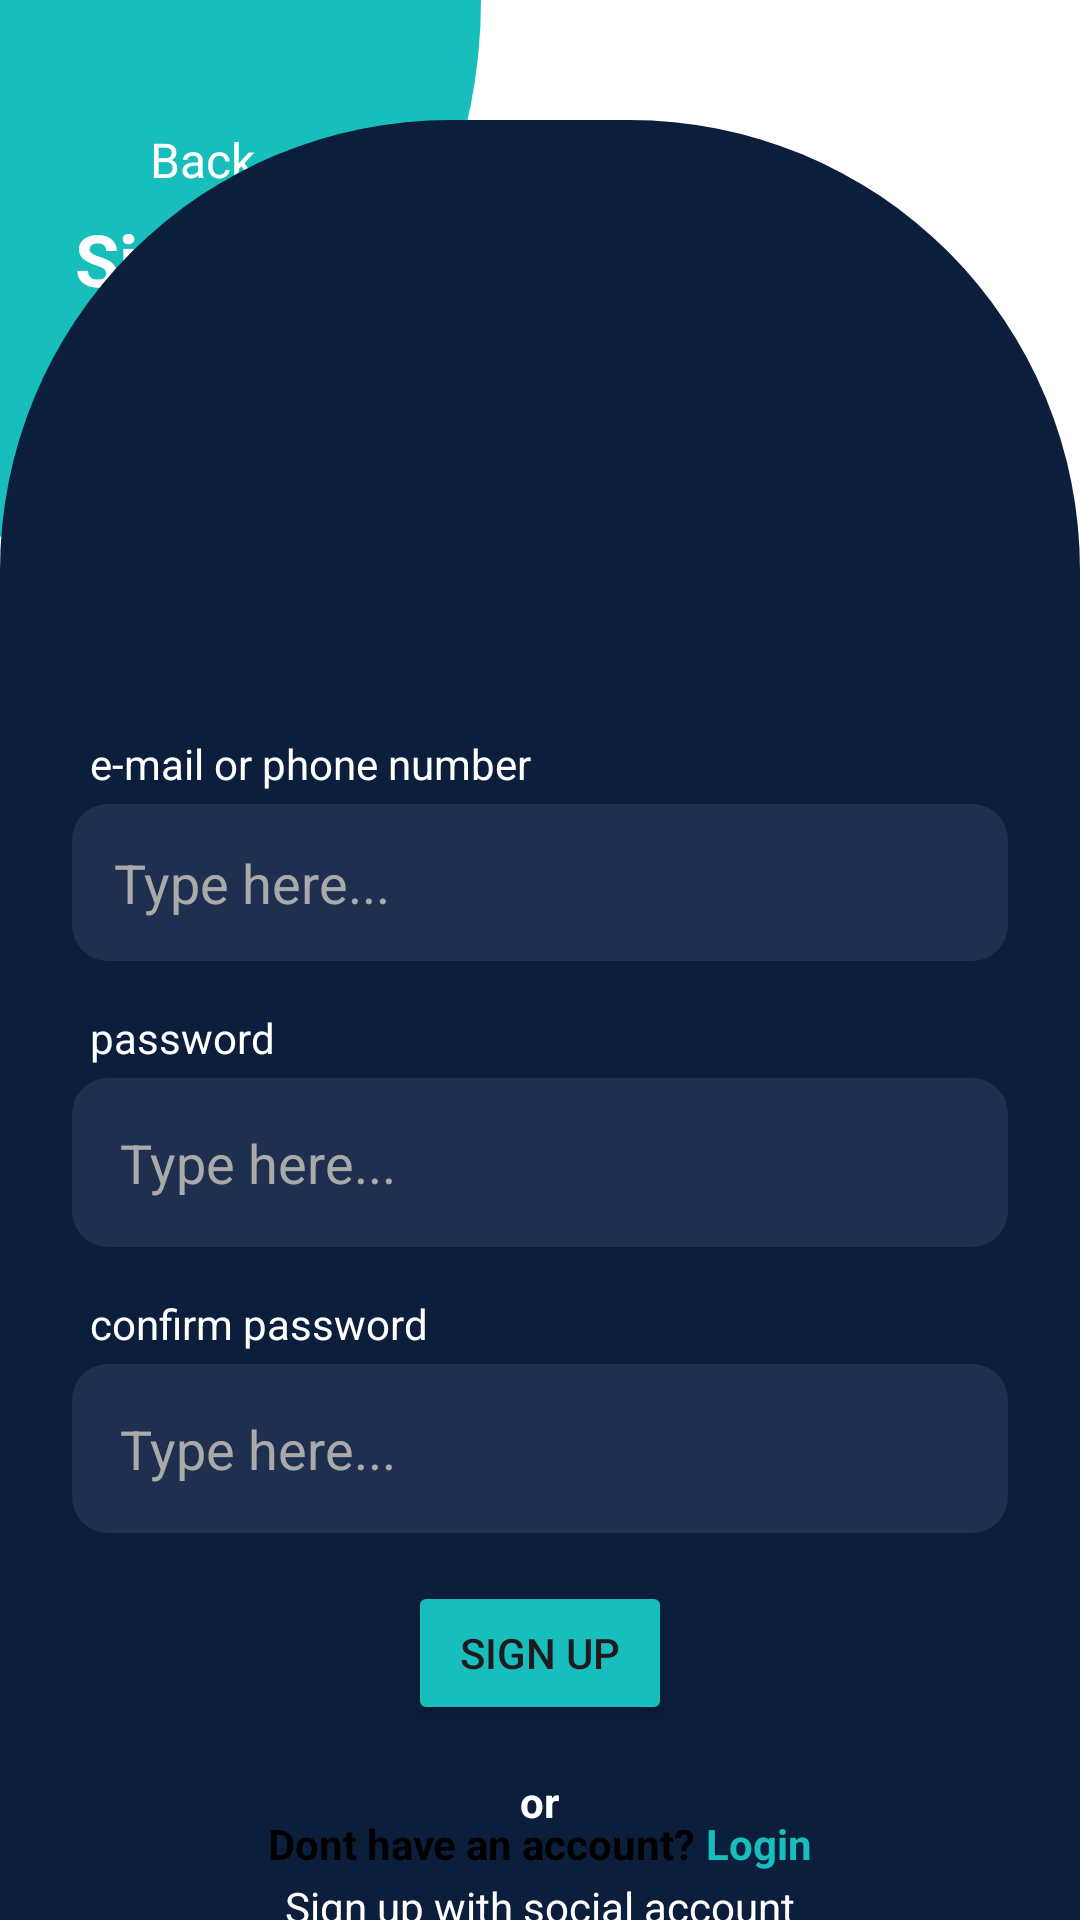

Reconstruct the res/layout file that produces this screen, plus the resources it refers to.
<!-- AndroidManifest.xml: application theme Theme.ApkYutaa -->
<!-- res/layout/activity_register.xml -->
<?xml version="1.0" encoding="utf-8"?>
<androidx.constraintlayout.widget.ConstraintLayout
    xmlns:android="http://schemas.android.com/apk/res/android"
    xmlns:app="http://schemas.android.com/apk/res-auto"
    xmlns:tools="http://schemas.android.com/tools"
    android:layout_width="match_parent"
    android:layout_height="match_parent"
    android:background="#FFFFFF">

    <View
        android:id="@+id/top_curve"
        android:layout_width="0dp"
        android:layout_height="180dp"
        android:layout_marginStart="-200dp"
        android:background="@drawable/bg_top_curve"
        app:layout_constraintTop_toTopOf="parent"
        app:layout_constraintStart_toStartOf="parent" />

    <FrameLayout
        android:layout_width="match_parent"
        android:layout_height="wrap_content"
        app:layout_constraintStart_toStartOf="parent"
        app:layout_constraintEnd_toEndOf="parent"
        app:layout_constraintTop_toTopOf="parent">

        <androidx.constraintlayout.widget.ConstraintLayout
            android:layout_width="match_parent"
            android:layout_height="wrap_content"
            android:layout_marginTop="20dp">

            <ImageView
                android:id="@+id/iv_back"
                android:layout_width="25dp"
                android:layout_height="25dp"
                android:src="@drawable/arrow_back1"
                android:layout_marginTop="22dp"
                android:layout_marginStart="10dp"
                app:layout_constraintEnd_toStartOf="@+id/tv_back"
                app:layout_constraintStart_toStartOf="parent"
                app:layout_constraintTop_toTopOf="parent" />

            <TextView
                android:id="@+id/tv_back"
                android:layout_width="wrap_content"
                android:layout_height="wrap_content"
                android:text="Back"
                android:textColor="@color/white"
                android:textSize="16sp"
                android:layout_marginStart="50dp"
                android:layout_marginTop="16dp"
                app:layout_constraintBottom_toTopOf="@+id/tv_login"
                app:layout_constraintStart_toStartOf="parent"
                app:layout_constraintTop_toTopOf="parent" />

            <TextView
                android:id="@+id/tv_login"
                android:layout_width="wrap_content"
                android:layout_height="wrap_content"
                android:text="Sign Up"
                android:textSize="24sp"
                android:textStyle="bold"
                android:textColor="@color/white"
                android:layout_marginTop="50dp"
                android:layout_marginStart="25dp"
                app:layout_constraintTop_toTopOf="parent"
                app:layout_constraintStart_toStartOf="parent"/>

        </androidx.constraintlayout.widget.ConstraintLayout>

    </FrameLayout>

    <View
        android:id="@+id/view_bottom_curve"
        android:layout_width="match_parent"
        android:layout_height="600dp"
        app:layout_constraintStart_toStartOf="parent"
        app:layout_constraintEnd_toEndOf="parent"
        app:layout_constraintBottom_toBottomOf="parent"
        android:background="@drawable/bg_bottom_curve"/>

    <FrameLayout
        android:id="@+id/fl_sign_up"
        android:layout_width="match_parent"
        android:layout_height="wrap_content"
        app:layout_constraintTop_toTopOf="parent"
        app:layout_constraintBottom_toBottomOf="parent"
        app:layout_constraintEnd_toEndOf="parent"
        app:layout_constraintStart_toStartOf="parent"
        android:layout_marginTop="250dp">

        <LinearLayout
            android:layout_width="match_parent"
            android:layout_height="match_parent"
            android:orientation="vertical"
            app:layout_constraintBottom_toBottomOf="parent"
            app:layout_constraintEnd_toEndOf="parent"
            app:layout_constraintStart_toStartOf="parent"
            app:layout_constraintTop_toTopOf="parent">

            <TextView
                android:layout_width="wrap_content"
                android:layout_height="wrap_content"
                android:layout_marginStart="30dp"
                android:text="e-mail or phone number"
                android:textColor="@color/white"
                android:textSize="14sp" />

            <EditText
                android:id="@+id/et_email"
                android:layout_width="match_parent"
                android:layout_height="wrap_content"
                android:layout_marginStart="24dp"
                android:layout_marginTop="4dp"
                android:layout_marginEnd="24dp"
                android:background="@drawable/bg_input"
                android:hint="Type here..."
                android:padding="14dp"
                android:textColor="#FFFFFF"
                android:textColorHint="#AAAAAA" />

            <TextView
                android:layout_width="wrap_content"
                android:layout_height="wrap_content"
                android:layout_marginStart="30dp"
                android:layout_marginTop="16dp"
                android:text="password"
                android:textColor="@color/white"
                android:textSize="14sp" />

            
            <EditText
                android:id="@+id/et_password"
                android:layout_width="match_parent"
                android:layout_height="wrap_content"
                android:layout_marginStart="24dp"
                android:layout_marginTop="4dp"
                android:layout_marginEnd="24dp"
                android:background="@drawable/bg_input"
                android:hint="Type here..."
                android:inputType="textPassword"
                android:padding="16dp"
                android:textColor="#FFFFFF"
                android:textColorHint="#AAAAAA" />

            <TextView
                android:layout_width="wrap_content"
                android:layout_height="wrap_content"
                android:layout_marginStart="30dp"
                android:layout_marginTop="16dp"
                android:text="confirm password"
                android:textColor="@color/white"
                android:textSize="14sp" />

            
            <EditText
                android:id="@+id/et_confirm_password"
                android:layout_width="match_parent"
                android:layout_height="wrap_content"
                android:layout_marginStart="24dp"
                android:layout_marginTop="4dp"
                android:layout_marginEnd="24dp"
                android:background="@drawable/bg_input"
                android:hint="Type here..."
                android:inputType="textPassword"
                android:padding="16dp"
                android:textColor="#FFFFFF"
                android:textColorHint="#AAAAAA" />

            <Button
                android:id="@+id/btn_sign_up"
                android:layout_width="wrap_content"
                android:layout_height="wrap_content"
                android:layout_gravity="center"
                android:backgroundTint="#17BEBB"
                android:layout_marginTop="16dp"
                android:text="Sign Up" />

            <TextView
                android:layout_width="wrap_content"
                android:layout_height="wrap_content"
                android:text="or"
                android:textSize="14sp"
                android:textColor="@color/white"
                android:layout_gravity="center"
                android:textStyle="bold"
                android:layout_marginTop="16dp"/>

            <TextView
                android:layout_width="wrap_content"
                android:layout_height="wrap_content"
                android:text="Sign up with social account"
                android:textColor="@color/white"
                android:textSize="14sp"
                android:layout_gravity="center"
                android:layout_marginTop="16dp"/>

        </LinearLayout>

    </FrameLayout>

    <LinearLayout
        android:id="@+id/linear2"
        android:layout_width="wrap_content"
        android:layout_height="wrap_content"
        android:orientation="horizontal"
        android:layout_marginTop="50dp"
        app:layout_constraintBottom_toBottomOf="parent"
        app:layout_constraintStart_toStartOf="parent"
        app:layout_constraintEnd_toEndOf="parent"
        android:layout_marginBottom="16dp">


        <TextView
            android:layout_width="wrap_content"
            android:layout_height="wrap_content"
            android:text="Dont have an account? "
            android:textStyle="bold"
            android:textColor="@color/black"
            android:textSize="14sp"/>

        <TextView
            android:id="@+id/tv_to_login"
            android:layout_width="wrap_content"
            android:layout_height="wrap_content"
            android:textStyle="bold"
            android:text="Login"
            android:textSize="14sp"
            android:textColor="#17BEBB" />

    </LinearLayout>

</androidx.constraintlayout.widget.ConstraintLayout>
<!-- resources referenced by this layout -->
<resources>
  <!-- drawable bg_bottom_curve (drawable) -->
  <shape xmlns:android="http://schemas.android.com/apk/res/android">
      <solid android:color="#0B1E3C" />
      <corners android:topLeftRadius="150dp"
          android:topRightRadius="150dp" />
  </shape>
  <!-- drawable bg_input (drawable) -->
  <shape xmlns:android="http://schemas.android.com/apk/res/android">
      <solid android:color="#1E2F50" />
      <corners android:radius="12dp" />
  </shape>
  <!-- drawable bg_top_curve (drawable) -->
  <shape xmlns:android="http://schemas.android.com/apk/res/android">
      <solid android:color="#17BEBB" />
      <corners android:bottomLeftRadius="200dp"
          android:bottomRightRadius="200dp" />
  </shape>
  <style name="Theme.ApkYutaa" parent="Base.Theme.ApkYutaa" />
  <style name="Base.Theme.ApkYutaa" parent="Theme.Material3.DayNight.NoActionBar">
          
          
      </style>
  <!-- not gathered from this repository: default colours our renderer supplied (Android Studio template values) -->
  <color name="black">#FF000000</color>
  <color name="white">#FFFFFFFF</color>
</resources>
